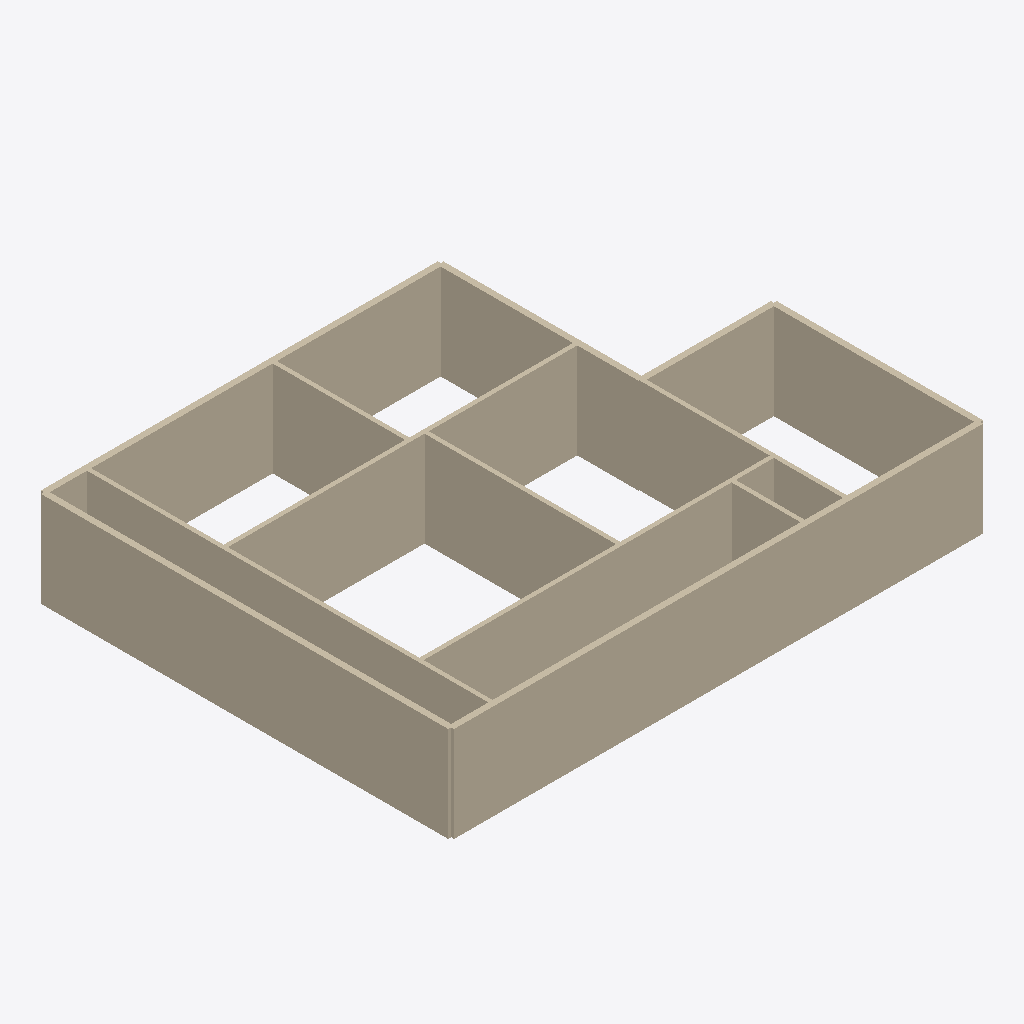
Isometric view of an IFC building model (IFC-SPF (STEP), schema IFC4, length unit metre), seen from the south-west, elements coloured by IFC class: 26 walls (beige).
Extent 15.4 m × 11.9 m × 2.7 m (x, y, z). Storeys (1): Ground floor at 0.00 m. Elements (48): 26 IfcWall, 13 IfcWindow, 9 IfcDoor.

HEADER;
FILE_DESCRIPTION((''),'2;1');
FILE_NAME('homeplan-floor-plan.ifc','2026-11-06T00:04:36',(''),('HomePlan'),'web-ifc','HomePlan IFC exporter','');
FILE_SCHEMA(('IFC4'));
ENDSEC;
DATA;
#15=IFCPROJECT('2_ODx_HVPBDBytrNLbhUy8',$,'HomePlan export',$,$,$,$,(#8),#7);
#16=IFCSITE('26FXFrrf97cvjoFMArRF$L',$,'Site',$,$,#10,$,$,.ELEMENT.,$,$,$,$,$);
#17=IFCBUILDING('1LIqhu6DD3d9kZjZCVPpn8',$,'Building',$,$,#12,$,$,.ELEMENT.,$,$,$);
#18=IFCBUILDINGSTOREY('1lQ5gP6jnAn8H29SXnc8gL',$,'Ground floor',$,$,#14,$,$,.ELEMENT.,0.0);
#202=IFCWALL('3JCDhAzP97yw1HZ8DX4qwQ',$,'Exterior wall',$,$,#201,#197,'wall_6',$);
#130=IFCWALL('1oQsWwqBb8OQ8$jA5lg1Xz',$,'Exterior wall',$,$,#129,#125,'wall_0',$);
#238=IFCWALL('1e1ir1ivPBrg5nXfFeMguv',$,'Exterior wall',$,$,#237,#233,'wall_9',$);
#346=IFCWALL('3p87rJaMnBHxfaZV53tK32',$,'Interior wall',$,$,#345,#341,'wall_18',$);
#166=IFCWALL('32roOiJdD1sAr7NUcUoUH5',$,'Exterior wall',$,$,#165,#161,'wall_3',$);
#358=IFCWALL('1EzY1DZCf9agD3QB0OKmuf',$,'Interior wall',$,$,#357,#353,'wall_19',$);
#262=IFCWALL('1Kp3nMj9v1_RkP4BmWg$Gg',$,'Exterior wall',$,$,#261,#257,'wall_11',$);
#286=IFCWALL('2k$bC_62n33wceW$I2vagQ',$,'Interior wall',$,$,#285,#281,'wall_13',$);
#190=IFCWALL('2W7u$fv0r3Qe3DoDyHy$lv',$,'Exterior wall',$,$,#189,#185,'wall_5',$);
#394=IFCWALL('1UZ3GCY7rAfPBNv_nEAtkL',$,'Interior wall',$,$,#393,#389,'wall_22',$);
#178=IFCWALL('07q196gMb0FAc1sv4rJoG9',$,'Exterior wall',$,$,#177,#173,'wall_4',$);
#418=IFCWALL('2C9A7_$ZHAE8lucuE8WF8r',$,'Interior wall',$,$,#417,#413,'wall_24',$);
#406=IFCWALL('3$ohDMvxv40OTvreyUT5Jo',$,'Interior wall',$,$,#405,#401,'wall_23',$);
#250=IFCWALL('0hMnfuOqr5UwpB8h3YdizQ',$,'Exterior wall',$,$,#249,#245,'wall_10',$);
#382=IFCWALL('0z8n3P4Ov39wa5E7AyBHmn',$,'Interior wall',$,$,#381,#377,'wall_21',$);
#298=IFCWALL('3YuUhR8ML8OgAaQbDhTJRh',$,'Interior wall',$,$,#297,#293,'wall_14',$);
#154=IFCWALL('3$QOm7wf9ED8evAeFRo_ZD',$,'Exterior wall',$,$,#153,#149,'wall_2',$);
#430=IFCWALL('3v1iQTulv0JAlJBfKtRBIX',$,'Interior wall',$,$,#429,#425,'wall_25',$);
#226=IFCWALL('3Z445$T8TCbAi_m_URsiNd',$,'Exterior wall',$,$,#225,#221,'wall_8',$);
#142=IFCWALL('37tc6s6O96$P1LHGx7u8mL',$,'Exterior wall',$,$,#141,#137,'wall_1',$);
#274=IFCWALL('0U3_sWGnz28RtrvT2tJtGQ',$,'Interior wall',$,$,#273,#269,'wall_12',$);
#310=IFCWALL('1eVQeHg_D3$vn67zCOqkTF',$,'Interior wall',$,$,#309,#305,'wall_15',$);
#334=IFCWALL('2jCX7ZW517ggnk$4iHStcB',$,'Interior wall',$,$,#333,#329,'wall_17',$);
#370=IFCWALL('2miyu7h0nBjf9JrUTASgrT',$,'Interior wall',$,$,#369,#365,'wall_20',$);
#214=IFCWALL('2o$ZRggXXCVxUwIYv1jmTP',$,'Exterior wall',$,$,#213,#209,'wall_7',$);
#322=IFCWALL('1bMuH0PeP3H87WnEwgs3$n',$,'Interior wall',$,$,#321,#317,'wall_16',$);
ENDSEC;
